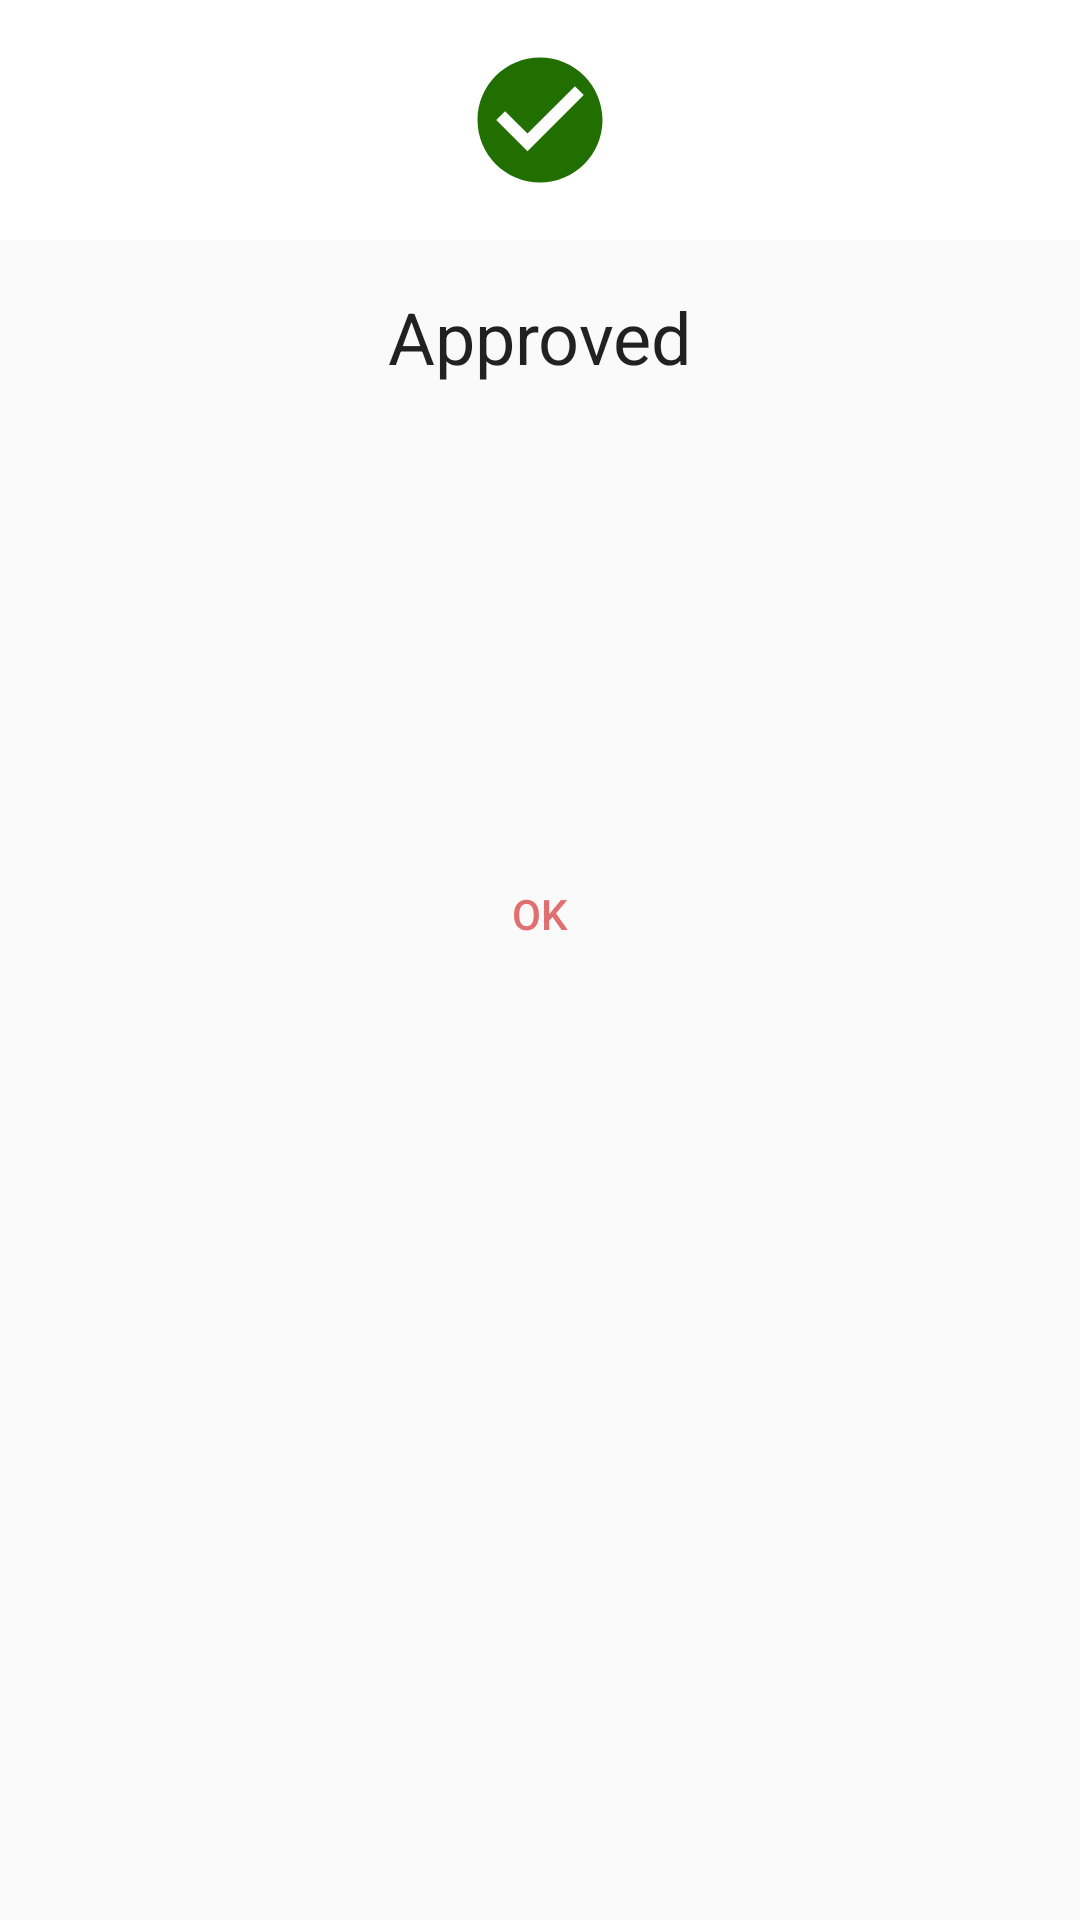

Layout XML and referenced resources for this Android screen:
<!-- AndroidManifest.xml: application theme AppTheme -->
<!-- res/layout/dialoglayout_approve.xml -->
<LinearLayout xmlns:android="http://schemas.android.com/apk/res/android"
    android:layout_width="match_parent"
    android:layout_height="match_parent"
    android:orientation="vertical">

    <RelativeLayout
        android:layout_width="match_parent"
        android:layout_height="80dp"
        android:background="@color/colorTextBoxBack">

        <ImageView
            android:layout_width="50dp"
            android:layout_height="50dp"
            android:layout_centerInParent="true"
            android:background="@drawable/ic_check_circle_green_24dp" />

    </RelativeLayout>

    <LinearLayout
        android:layout_width="match_parent"
        android:layout_height="wrap_content"
        android:orientation="vertical"
        android:padding="16dp">

        <TextView
            android:layout_width="match_parent"
            android:layout_height="wrap_content"
            android:text="Approved"
            android:textAlignment="center"
            android:textAppearance="@style/TextAppearance.AppCompat.Headline" />

        <TextView
            android:id="@+id/TotalLeaveCountS"
            android:layout_width="match_parent"
            android:layout_height="wrap_content"
            android:layout_marginTop="10dp"
            android:text=""
            android:textAlignment="center"
            android:textAppearance="@style/TextAppearance.AppCompat.Medium" />

        <TextView
            android:id="@+id/leaveFromDateS"
            android:layout_width="match_parent"
            android:layout_height="wrap_content"
            android:layout_marginTop="10dp"
            android:text=""
            android:textAlignment="center"
            android:textAppearance="@style/TextAppearance.AppCompat.Medium" />

        <TextView
            android:id="@+id/leaveToDateS"
            android:layout_width="match_parent"
            android:layout_height="wrap_content"
            android:layout_marginTop="10dp"
            android:text=""
            android:textAlignment="center"
            android:textAppearance="@style/TextAppearance.AppCompat.Medium" />

        <TextView
            android:id="@+id/commentsS"
            android:layout_width="match_parent"
            android:layout_height="wrap_content"
            android:layout_marginTop="10dp"

            android:text=""
            android:textAlignment="center"
            android:textAppearance="@style/TextAppearance.AppCompat.Medium" />

        <Button
            android:id="@+id/OkButton"
            android:layout_width="200dp"
            android:layout_height="wrap_content"
            android:layout_gravity="center"
            android:layout_marginTop="15dp"
            android:background="@drawable/button_background"
            android:text="Ok"
            android:textColor="@color/colorPrimary" />

    </LinearLayout>

</LinearLayout>
<!-- resources referenced by this layout -->
<resources>
  <color name="colorPrimary">#E06F6F</color>
  <color name="colorTextBoxBack">#FFFFFF</color>
  <!-- drawable ic_check_circle_green_24dp (drawable) -->
  <vector android:height="24dp" android:tint="#216F00"
      android:viewportHeight="24.0" android:viewportWidth="24.0"
      android:width="24dp" xmlns:android="http://schemas.android.com/apk/res/android">
      <path android:fillColor="#FF000000" android:pathData="M12,2C6.48,2 2,6.48 2,12s4.48,10 10,10 10,-4.48 10,-10S17.52,2 12,2zM10,17l-5,-5 1.41,-1.41L10,14.17l7.59,-7.59L19,8l-9,9z"/>
  </vector>
  <style name="AppTheme" parent="Theme.AppCompat.Light.DarkActionBar">
          
          <item name="colorPrimary">@color/colorPrimary</item>
          <item name="colorPrimaryDark">@color/colorPrimaryDark</item>
          <item name="colorAccent">@color/colorAccent</item>
  
      </style>
  <color name="colorPrimaryDark">#E06F6F</color>
  <color name="colorAccent">#BD023C</color>
</resources>
